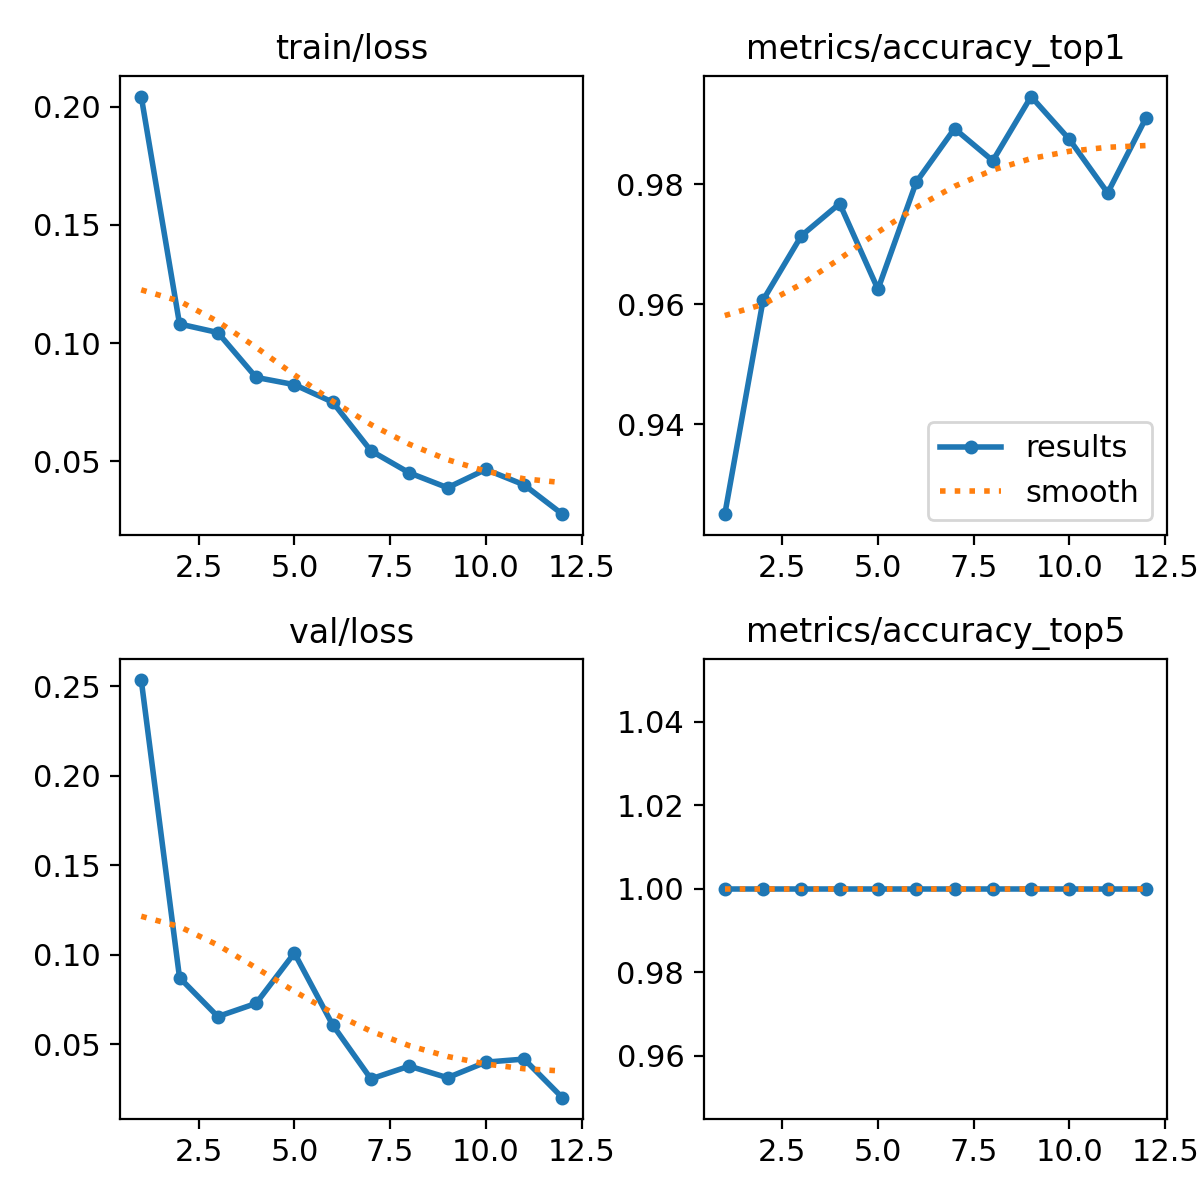

Values plotted in this chart, from the file beside it:
epoch, time, train/loss, metrics/accuracy_top1, metrics/accuracy_top5, val/loss, lr/pg0, lr/pg1, lr/pg2
1, 96.68, 0.2044, 0.925, 1, 0.2534, 0.0005537, 0.0005537, 0.0005537
2, 171.3, 0.1081, 0.9607, 1, 0.08721, 0.001065, 0.001065, 0.001065
3, 244.6, 0.1045, 0.9714, 1, 0.06549, 0.001533, 0.001533, 0.001533
4, 315.4, 0.08548, 0.9768, 1, 0.07285, 0.001469, 0.001469, 0.001469
5, 386.3, 0.08241, 0.9625, 1, 0.101, 0.001403, 0.001403, 0.001403
6, 460, 0.075, 0.9804, 1, 0.06082, 0.001337, 0.001337, 0.001337
7, 531.6, 0.0544, 0.9893, 1, 0.03067, 0.001271, 0.001271, 0.001271
8, 605.3, 0.04509, 0.9839, 1, 0.03782, 0.001205, 0.001205, 0.001205
9, 685.3, 0.03878, 0.9946, 1, 0.03135, 0.001139, 0.001139, 0.001139
10, 757.3, 0.04652, 0.9875, 1, 0.04003, 0.001073, 0.001073, 0.001073
11, 833.8, 0.03999, 0.9786, 1, 0.04175, 0.001007, 0.001007, 0.001007
12, 905.2, 0.02758, 0.9911, 1, 0.02019, 0.0009409, 0.0009409, 0.0009409
